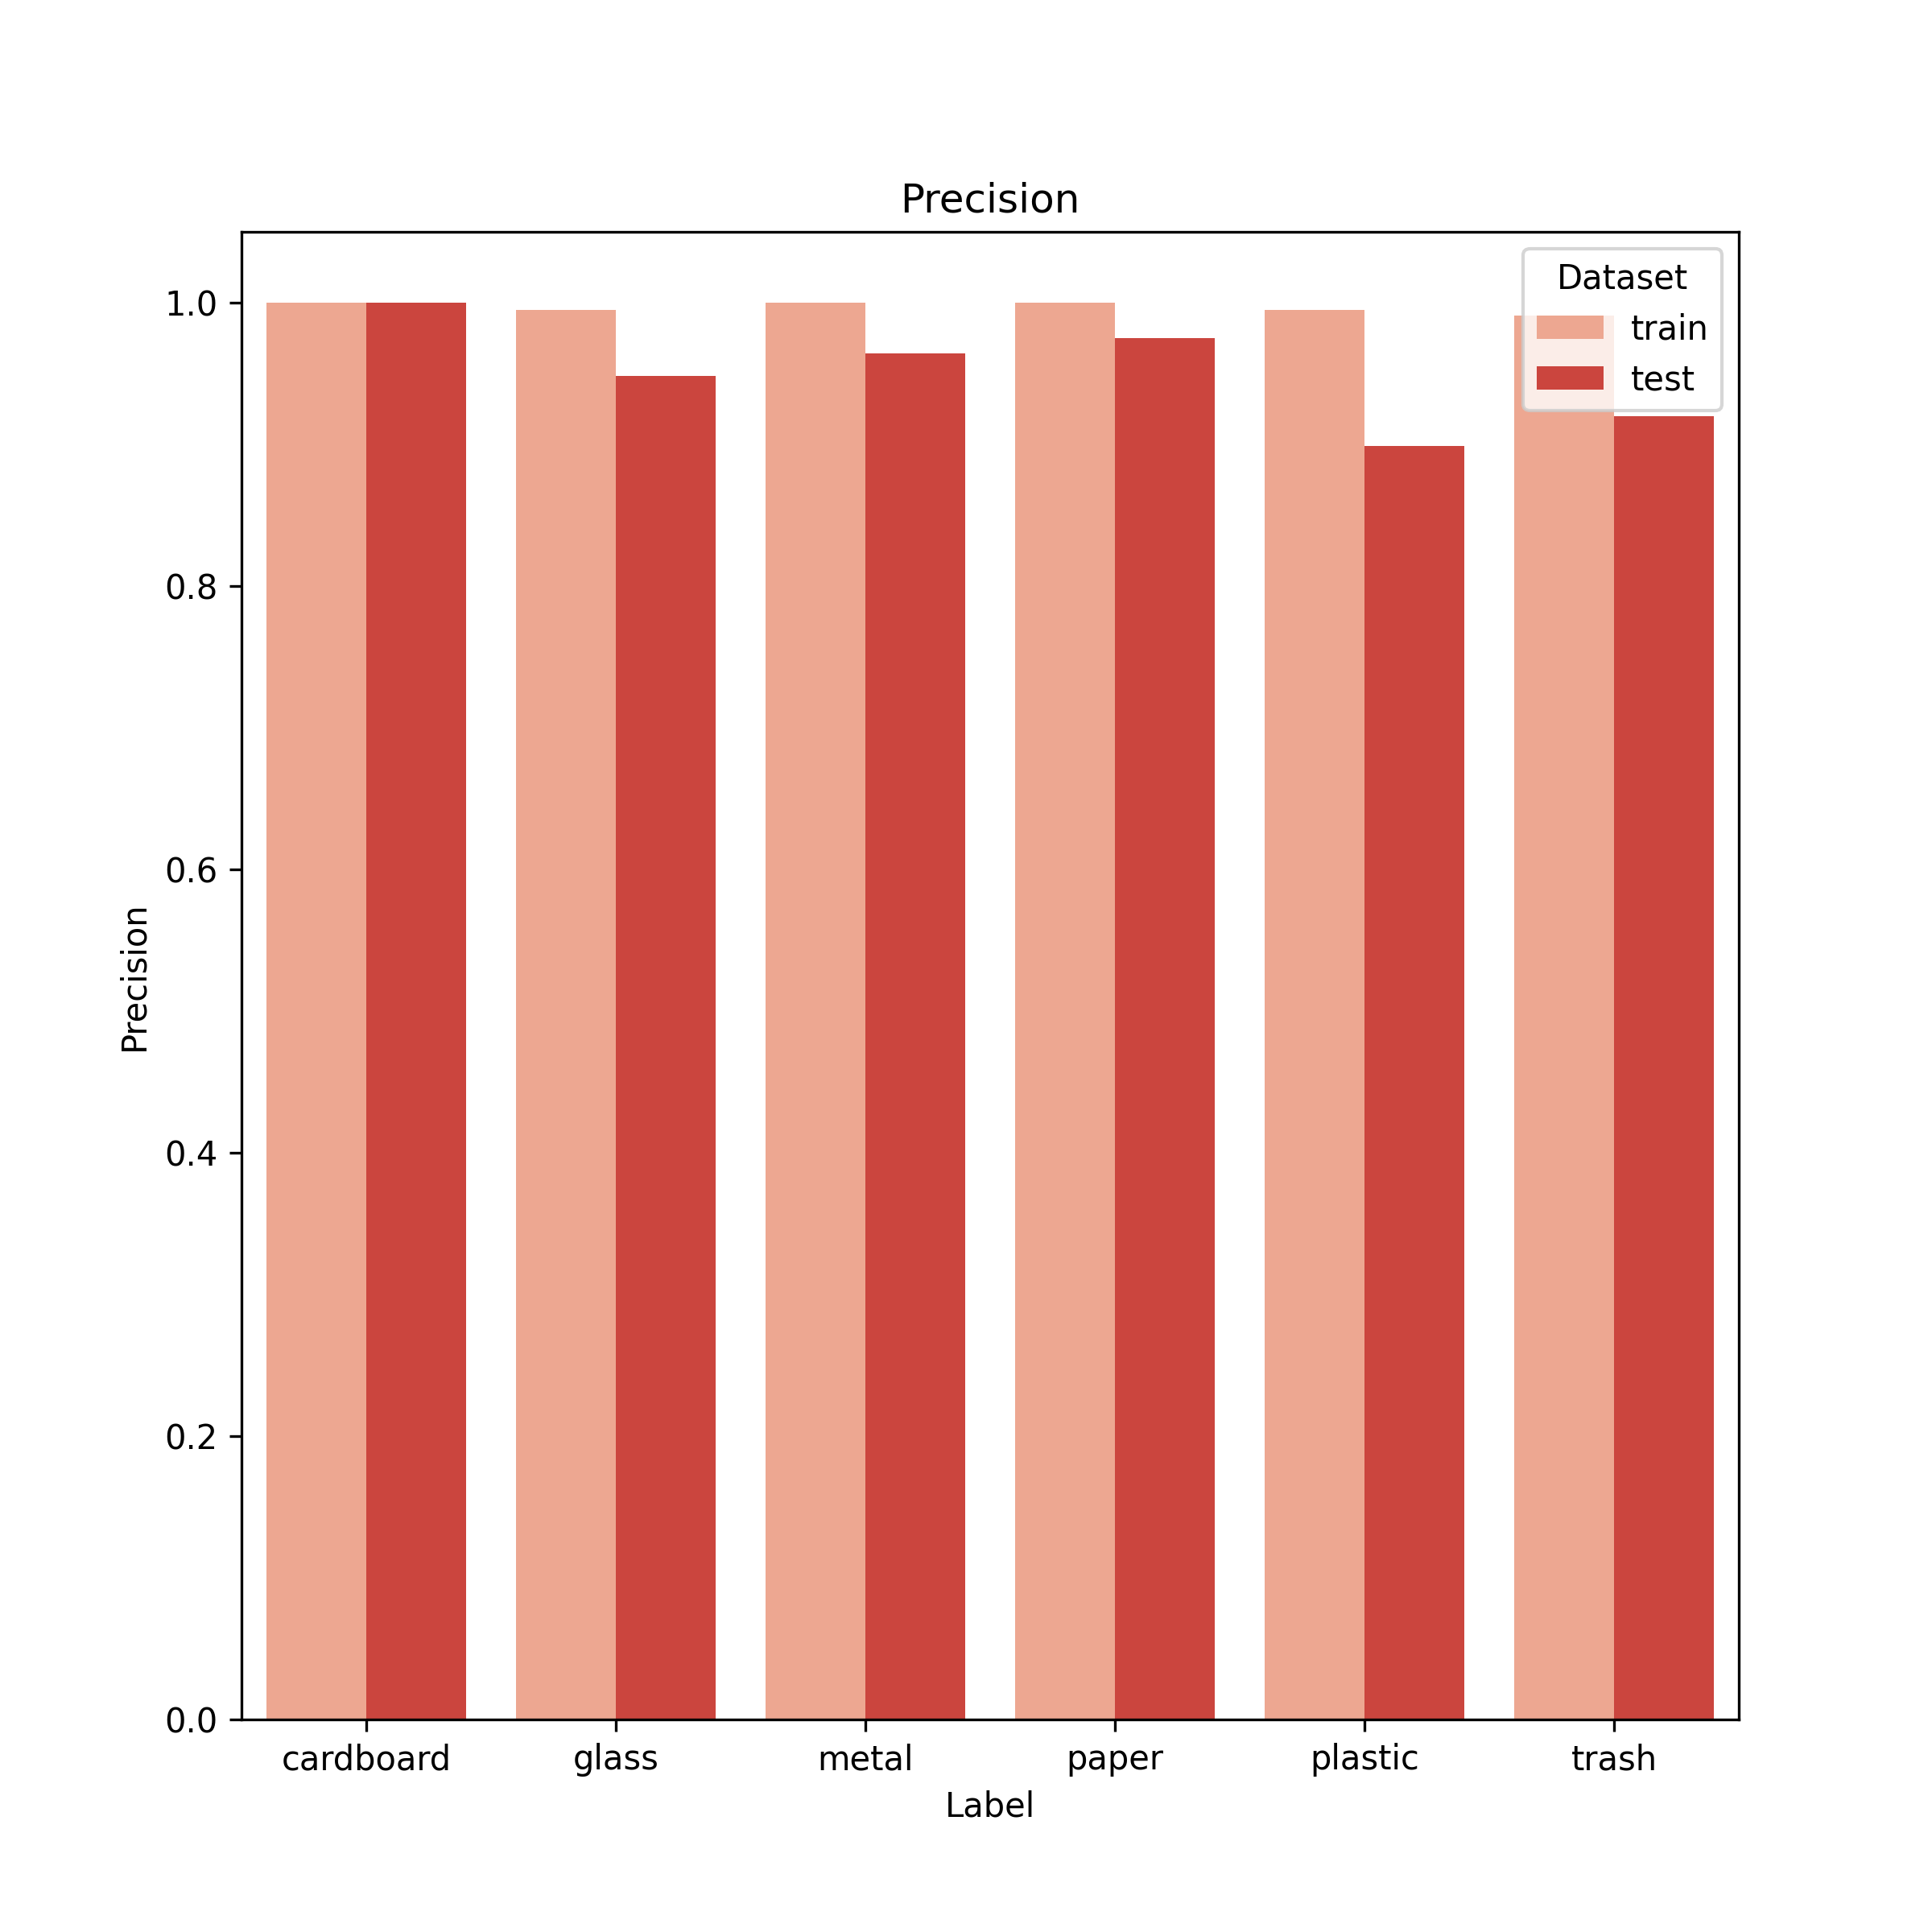

Values plotted in this chart, from the file beside it:
, label, train, test
0, cardboard, 1.0, 1.0
1, glass, 0.9951, 0.9485
2, metal, 1.0, 0.9643
3, paper, 1.0, 0.9752
4, plastic, 0.9947, 0.8991
5, trash, 0.9909, 0.92
